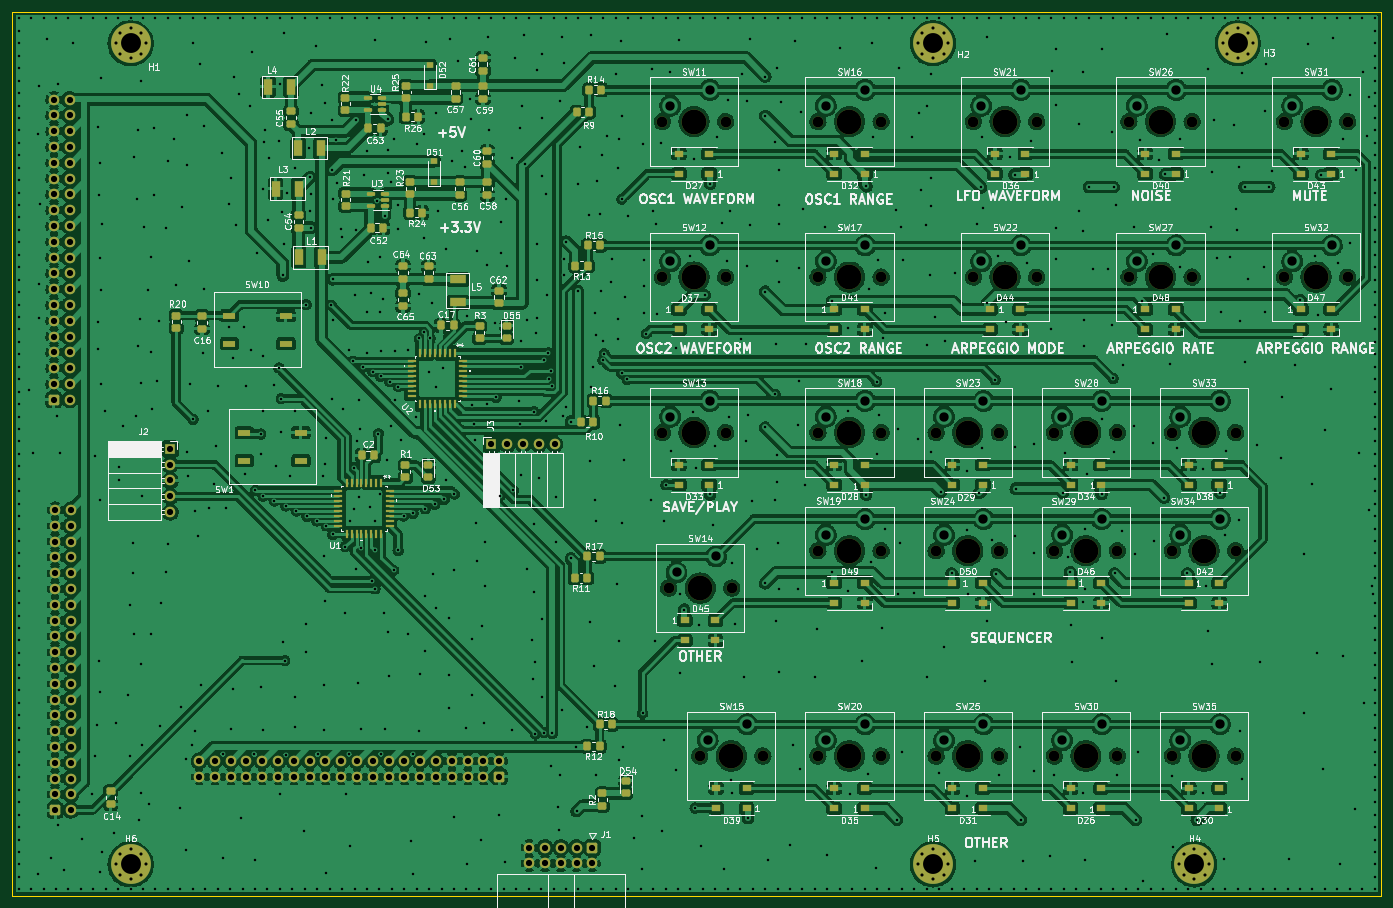
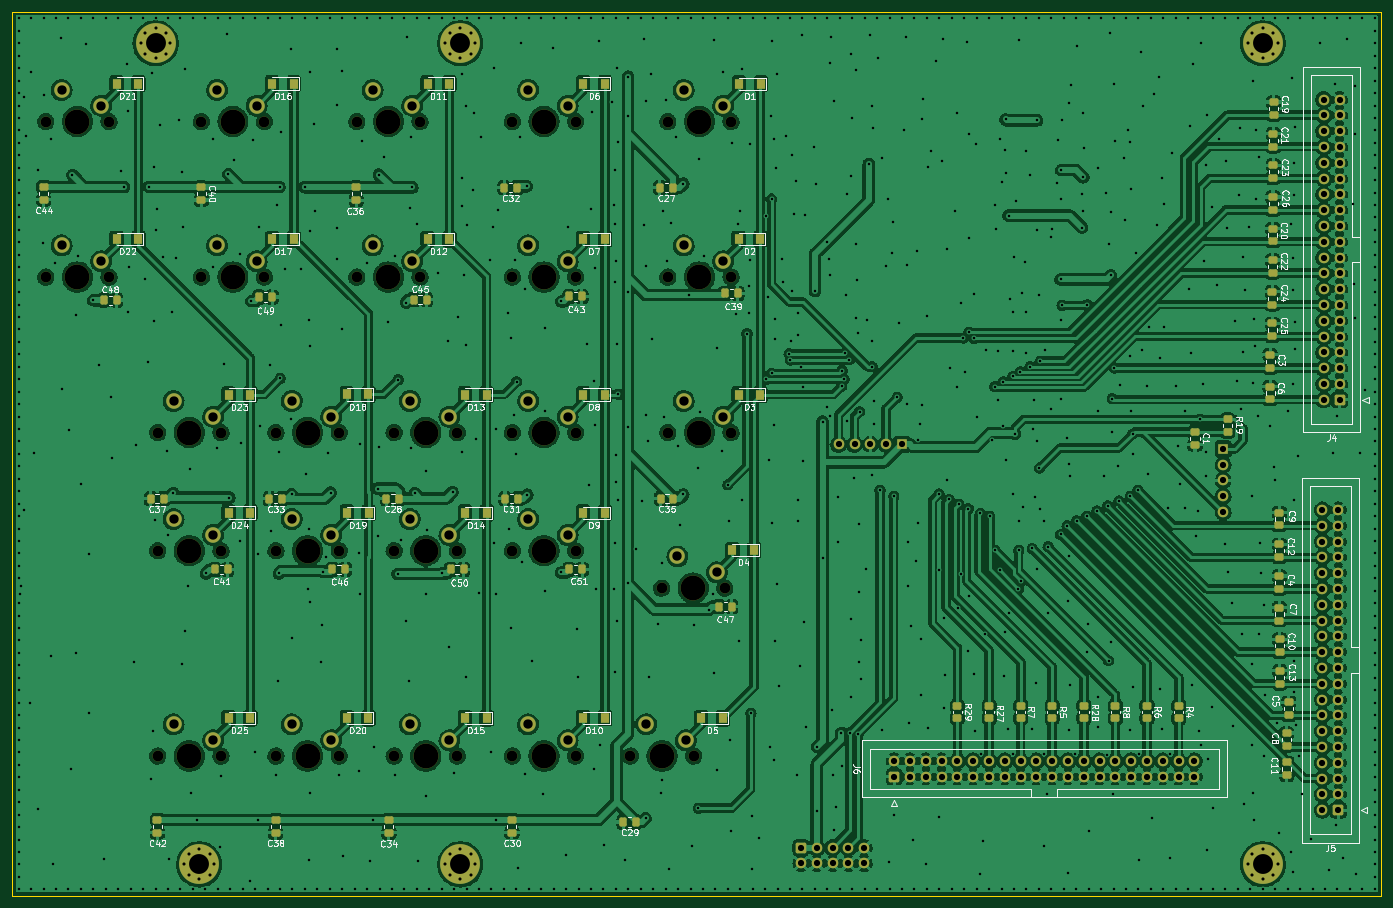
Circuit board: 11 layer files. Board 220.0 x 142.0 mm.
- bottom_copper: Pot.butt_pcb-B_Cu.gbr (1155734 bytes)
- bottom_mask: Pot.butt_pcb-B_Mask.gbr (16965 bytes)
- paste: Pot.butt_pcb-B_Paste.gbr (7221 bytes)
- bottom_silk: Pot.butt_pcb-B_Silkscreen.gbr (88676 bytes)
- outline: Pot.butt_pcb-Edge_Cuts.gbr (689 bytes)
- top_copper: Pot.butt_pcb-F_Cu.gbr (1198138 bytes)
- top_mask: Pot.butt_pcb-F_Mask.gbr (19344 bytes)
- paste: Pot.butt_pcb-F_Paste.gbr (11014 bytes)
- top_silk: Pot.butt_pcb-F_Silkscreen.gbr (171545 bytes)
- drill: Pot.butt_pcb-NPTH.drl (1559 bytes)
- drill: Pot.butt_pcb-PTH.drl (22067 bytes)

=== bottom_copper: Pot.butt_pcb-B_Cu.gbr (1155734 bytes, source omitted) ===
=== bottom_mask: Pot.butt_pcb-B_Mask.gbr (16965 bytes, source omitted) ===
=== paste: Pot.butt_pcb-B_Paste.gbr (7221 bytes, source omitted) ===
=== bottom_silk: Pot.butt_pcb-B_Silkscreen.gbr (88676 bytes, source omitted) ===
=== outline: Pot.butt_pcb-Edge_Cuts.gbr ===
%TF.GenerationSoftware,KiCad,Pcbnew,(6.0.0)*%
%TF.CreationDate,2023-05-12T18:24:35+02:00*%
%TF.ProjectId,Pot.butt_pcb,506f742e-6275-4747-945f-7063622e6b69,rev?*%
%TF.SameCoordinates,Original*%
%TF.FileFunction,Profile,NP*%
%FSLAX46Y46*%
G04 Gerber Fmt 4.6, Leading zero omitted, Abs format (unit mm)*
G04 Created by KiCad (PCBNEW (6.0.0)) date 2023-05-12 18:24:35*
%MOMM*%
%LPD*%
G01*
G04 APERTURE LIST*
%TA.AperFunction,Profile*%
%ADD10C,0.200000*%
%TD*%
G04 APERTURE END LIST*
D10*
X50000000Y-23000000D02*
X270000000Y-23000000D01*
X270000000Y-23000000D02*
X270000000Y-165000000D01*
X270000000Y-165000000D02*
X50000000Y-165000000D01*
X50000000Y-165000000D02*
X50000000Y-23000000D01*
M02*

=== top_copper: Pot.butt_pcb-F_Cu.gbr (1198138 bytes, source omitted) ===
=== top_mask: Pot.butt_pcb-F_Mask.gbr (19344 bytes, source omitted) ===
=== paste: Pot.butt_pcb-F_Paste.gbr (11014 bytes, source omitted) ===
=== top_silk: Pot.butt_pcb-F_Silkscreen.gbr (171545 bytes, source omitted) ===
=== drill: Pot.butt_pcb-NPTH.drl ===
M48
; DRILL file {KiCad (6.0.0)} date Fri May 12 18:24:33 2023
; FORMAT={-:-/ absolute / metric / decimal}
; #@! TF.CreationDate,2023-05-12T18:24:33+02:00
; #@! TF.GenerationSoftware,Kicad,Pcbnew,(6.0.0)
; #@! TF.FileFunction,NonPlated,1,2,NPTH
FMAT,2
METRIC
; #@! TA.AperFunction,NonPlated,NPTH,ComponentDrill
T1C1.750
; #@! TA.AperFunction,NonPlated,NPTH,ComponentDrill
T2C4.000
%
G90
G05
T1
X154.49Y-40.57
X154.49Y-65.57
X154.49Y-90.57
X155.49Y-115.57
X160.49Y-142.57
X164.65Y-40.57
X164.65Y-65.57
X164.65Y-90.57
X165.65Y-115.57
X170.65Y-142.57
X179.49Y-40.57
X179.49Y-65.57
X179.49Y-90.57
X179.49Y-109.57
X179.49Y-142.57
X189.65Y-40.57
X189.65Y-65.57
X189.65Y-90.57
X189.65Y-109.57
X189.65Y-142.57
X198.49Y-90.57
X198.49Y-109.57
X198.49Y-142.57
X204.49Y-40.57
X204.49Y-65.57
X208.65Y-90.57
X208.65Y-109.57
X208.65Y-142.57
X214.65Y-40.57
X214.65Y-65.57
X217.49Y-90.57
X217.49Y-109.57
X217.49Y-142.57
X227.65Y-90.57
X227.65Y-109.57
X227.65Y-142.57
X229.49Y-40.57
X229.49Y-65.57
X236.49Y-90.57
X236.49Y-109.57
X236.49Y-142.57
X239.65Y-40.57
X239.65Y-65.57
X246.65Y-90.57
X246.65Y-109.57
X246.65Y-142.57
X254.49Y-40.57
X254.49Y-65.57
X264.65Y-40.57
X264.65Y-65.57
T2
X159.57Y-40.57
X159.57Y-65.57
X159.57Y-90.57
X160.57Y-115.57
X165.57Y-142.57
X184.57Y-40.57
X184.57Y-65.57
X184.57Y-90.57
X184.57Y-109.57
X184.57Y-142.57
X203.57Y-90.57
X203.57Y-109.57
X203.57Y-142.57
X209.57Y-40.57
X209.57Y-65.57
X222.57Y-90.57
X222.57Y-109.57
X222.57Y-142.57
X234.57Y-40.57
X234.57Y-65.57
X241.57Y-90.57
X241.57Y-109.57
X241.57Y-142.57
X259.57Y-40.57
X259.57Y-65.57
T0
M30

=== drill: Pot.butt_pcb-PTH.drl (22067 bytes, source omitted) ===
